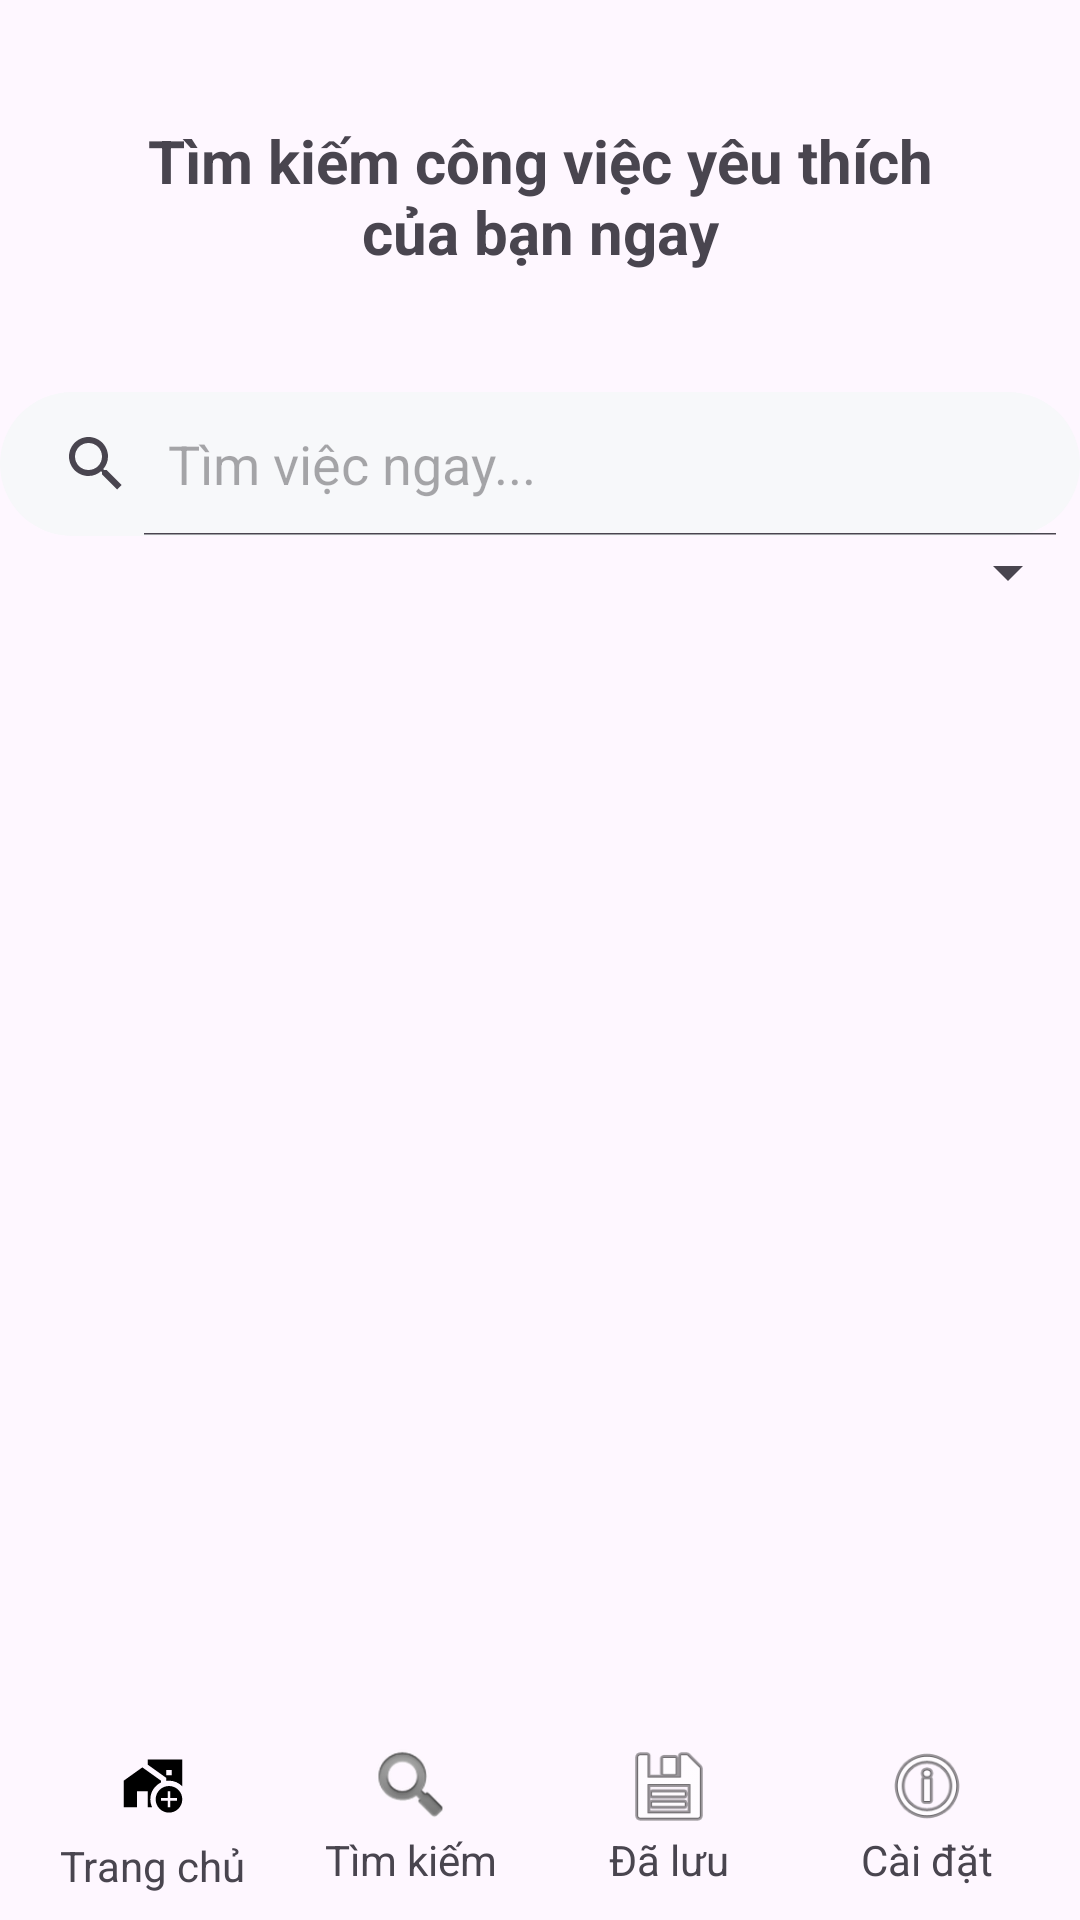

Android layout source for this screen:
<!-- AndroidManifest.xml: application theme Theme.AppTimViecLam -->
<!-- res/layout/search_layout.xml -->
<?xml version="1.0" encoding="utf-8"?>
<LinearLayout
    xmlns:android="http://schemas.android.com/apk/res/android"
    android:layout_width="match_parent"
    android:layout_height="match_parent"
    android:orientation="vertical">

    
    <TextView
        android:layout_width="match_parent"
        android:layout_height="wrap_content"
        android:layout_margin="30dp"
        android:text="Tìm kiếm công việc yêu thích của bạn ngay"
        android:textSize="20sp"
        android:textStyle="bold"
        android:padding="10dp"
        android:gravity="center"
        android:layout_marginTop="15dp"/>


    <android.widget.SearchView
        android:id="@+id/searchJob"
        android:layout_width="match_parent"
        android:layout_height="wrap_content"
        android:background="@drawable/bg_main_card"
        android:queryHint="Tìm việc ngay..."
        android:iconifiedByDefault="false"/>


    <Spinner
        android:id="@+id/spFilter"
        android:padding="10dp"
        android:layout_width="match_parent"
        android:layout_height="wrap_content"/>

    <androidx.recyclerview.widget.RecyclerView
        android:id="@+id/rvJobs"
        android:layout_width="match_parent"
        android:layout_height="0dp"
        android:layout_weight="1"/>

    <include
        android:id="@+id/bottomMenu"
        layout="@layout/bottom_menu"/>
</LinearLayout>
<!-- res/layout/bottom_menu.xml (included above) -->
<?xml version="1.0" encoding="utf-8"?>
<LinearLayout
    xmlns:android="http://schemas.android.com/apk/res/android"
    android:layout_width="match_parent"
    android:layout_height="70dp"
    android:padding="8dp"
    android:gravity="center"
    android:orientation="horizontal">


        <LinearLayout
            android:id="@+id/menuHome"
            android:layout_width="0dp"
            android:layout_height="wrap_content"
            android:layout_weight="1"
            android:gravity="center"
            android:orientation="vertical">

            <ImageView
                android:layout_width="34dp"
                android:layout_height="34dp"
                android:src="@drawable/ic_home"/>

            <TextView
                android:layout_width="wrap_content"
                android:layout_height="wrap_content"
                android:text="@string/home"/>
        </LinearLayout>

        
        <LinearLayout
            android:id="@+id/menuSearch"
            android:layout_width="0dp"
            android:layout_height="wrap_content"
            android:layout_weight="1"
            android:gravity="center"
            android:orientation="vertical">

            <ImageView
                android:layout_width="30dp"
                android:layout_height="30dp"
                android:src="@android:drawable/ic_search_category_default"/>

            <TextView
                android:layout_width="wrap_content"
                android:layout_height="wrap_content"
                android:text="@string/search"/>
        </LinearLayout>

        
        <LinearLayout
            android:id="@+id/menuAdd"
            android:layout_width="50dp"
            android:layout_height="50dp"
            android:layout_margin="10dp"
            android:background="@drawable/bg_circle_primary"
            android:visibility="gone"
            android:gravity="center">

            <TextView
                android:layout_width="wrap_content"
                android:layout_height="wrap_content"
                android:text="@string/txtCreate"
                android:textColor="#000"
                android:textSize="28sp"
                android:textStyle="bold"/>
        </LinearLayout>

        
        <LinearLayout
            android:id="@+id/menuSaved"
            android:layout_width="0dp"
            android:layout_height="wrap_content"
            android:layout_weight="1"
            android:gravity="center"
            android:orientation="vertical">

            <ImageView
                android:layout_width="30dp"
                android:layout_height="30dp"
                android:src="@android:drawable/ic_menu_save"/>

            <TextView
                android:layout_width="wrap_content"
                android:layout_height="wrap_content"
                android:text="@string/saved"/>
        </LinearLayout>

        
        <LinearLayout
            android:id="@+id/menuSetting"
            android:layout_width="0dp"
            android:layout_height="wrap_content"
            android:layout_weight="1"
            android:gravity="center"
            android:orientation="vertical">

            <ImageView
                android:layout_width="30dp"
                android:layout_height="30dp"
                android:src="@android:drawable/ic_menu_info_details"/>

            <TextView
                android:layout_width="wrap_content"
                android:layout_height="wrap_content"
                android:text="@string/txtSetting"/>
        </LinearLayout>

</LinearLayout>
<!-- resources referenced by this layout -->
<resources>
  <!-- drawable bg_circle_primary (drawable) -->
  <?xml version="1.0" encoding="utf-8"?>
  <shape xmlns:android="http://schemas.android.com/apk/res/android">
      <solid android:color="#FBFFFFFF"/>
      <stroke
          android:width="1dp"
          android:color="#000000"/>
      <corners android:radius="100dp"/>
  </shape>
  <!-- drawable bg_main_card (drawable) -->
  <?xml version="1.0" encoding="utf-8"?>
  <shape xmlns:android="http://schemas.android.com/apk/res/android">
      <solid android:color="#F7F8FA" /> <corners android:radius="24dp" />
  </shape>
  <!-- drawable ic_home (drawable) -->
  <vector xmlns:android="http://schemas.android.com/apk/res/android"
      android:width="108dp"
      android:height="108dp"
      android:viewportWidth="24"
      android:viewportHeight="24"
      android:tint="#000000">
      <group android:scaleX="0.6264"
          android:scaleY="0.6264"
          android:translateX="4.4832"
          android:translateY="3.8568">
          <path
              android:fillColor="@android:color/white"
              android:pathData="M15,11.68V11L8,6l-7,5v10h5v-6h4v6h1.68C11.25,20.09 11,19.08 11,18C11,15.21 12.64,12.81 15,11.68z"/>
          <path
              android:fillColor="@android:color/white"
              android:pathData="M23,13.11V3H10v1.97l7,5v1.11c0.33,-0.05 0.66,-0.08 1,-0.08C19.96,11 21.73,11.81 23,13.11zM17,7h2v2h-2V7z"/>
          <path
              android:fillColor="@android:color/white"
              android:pathData="M23,18c0,-2.76 -2.24,-5 -5,-5s-5,2.24 -5,5s2.24,5 5,5S23,20.76 23,18zM17.5,21v-2.5H15v-1h2.5V15h1v2.5H21v1h-2.5V21H17.5z"/>
      </group>
  </vector>
  <string name="home">Trang chủ</string>
  <string name="saved">Đã lưu</string>
  <string name="search">Tìm kiếm</string>
  <string name="txtCreate">+</string>
  <string name="txtSetting">Cài đặt</string>
  <style name="Theme.AppTimViecLam" parent="Base.Theme.AppTimViecLam" />
  <style name="Base.Theme.AppTimViecLam" parent="Theme.Material3.DayNight.NoActionBar">
          
          
              <item name="colorPrimary">@color/primary</item>
              <item name="colorOnPrimary">@android:color/white</item>
  
              <item name="android:statusBarColor">@color/primary_dark</item>
      </style>
  <color name="primary">#1976D2</color>
  <color name="primary_dark">#0D47A1</color>
</resources>
